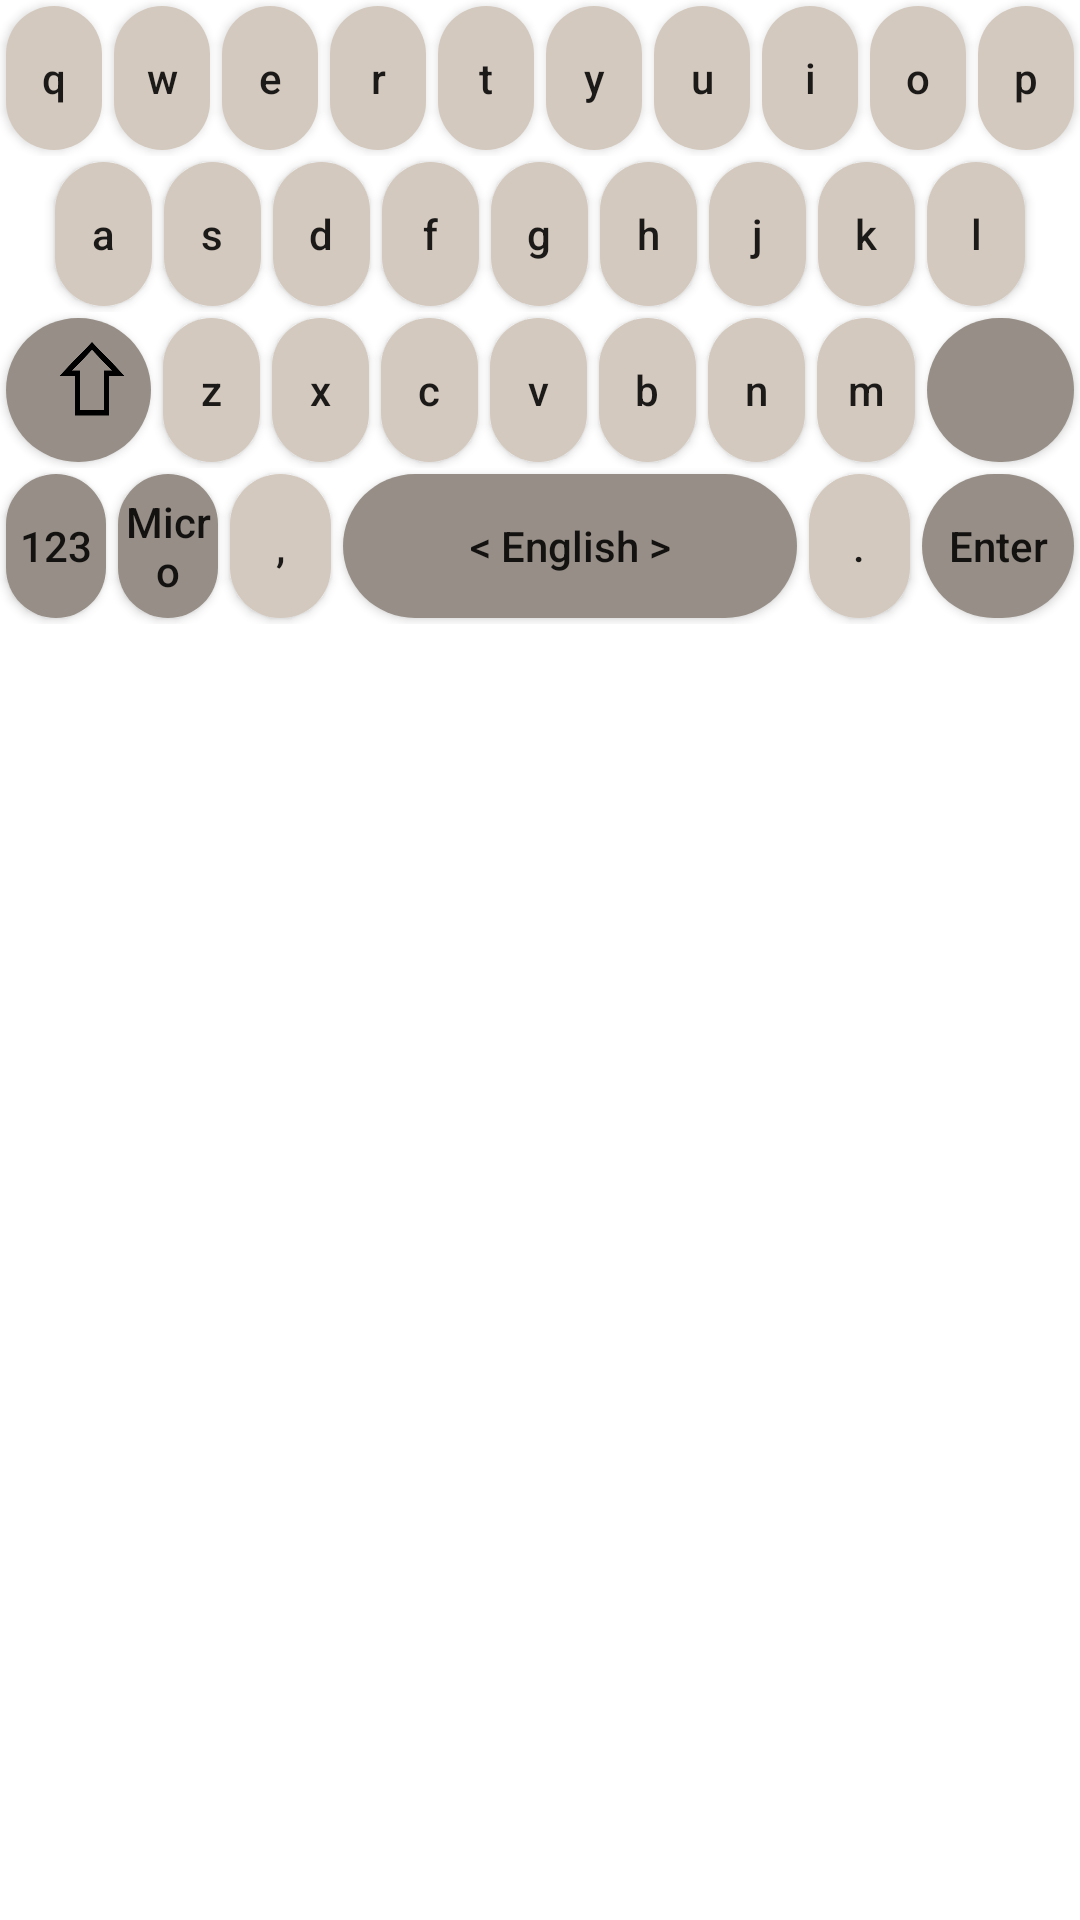

Write the Android layout XML for this screen, with the resource values it uses.
<!-- AndroidManifest.xml: application theme Theme.Keyboard -->
<!-- res/layout/keyboard_layout.xml -->
<?xml version="1.0" encoding="utf-8"?>
<LinearLayout xmlns:android="http://schemas.android.com/apk/res/android"
    android:orientation="vertical"
    android:layout_width="match_parent"
    android:background="@color/white"
    android:layout_height="wrap_content">

    <LinearLayout
        android:layout_width="match_parent"
        android:layout_height="wrap_content"
        android:layout_gravity="center"
        android:gravity="center"
        android:orientation="horizontal"
        android:weightSum="10">

        <Button
            android:id="@+id/btnq"
            style="@style/buttonTheme"
            android:layout_weight="1"
            android:text="q" />

        <Button
            android:id="@+id/btnw"
            style="@style/buttonTheme"
            android:layout_weight="1"
            android:text="w" />

        <Button
            android:id="@+id/btne"
            style="@style/buttonTheme"
            android:layout_weight="1"
            android:text="e" />

        <Button
            android:id="@+id/btnr"
            style="@style/buttonTheme"
            android:layout_weight="1"
            android:text="r" />

        <Button
            android:id="@+id/btnt"
            style="@style/buttonTheme"
            android:layout_weight="1"
            android:text="t" />

        <Button
            android:id="@+id/btny"
            style="@style/buttonTheme"
            android:layout_weight="1"
            android:text="y" />

        <Button
            android:id="@+id/btnu"
            style="@style/buttonTheme"
            android:layout_weight="1"
            android:text="u" />

        <Button
            android:id="@+id/btni"
            style="@style/buttonTheme"
            android:layout_weight="1"
            android:text="i" />

        <Button
            android:id="@+id/btno"
            style="@style/buttonTheme"
            android:layout_weight="1"
            android:text="o" />

        <Button
            android:id="@+id/btnp"
            style="@style/buttonTheme"
            android:layout_weight="1"
            android:text="p" />
    </LinearLayout>

    <LinearLayout
        android:layout_width="match_parent"
        android:layout_height="wrap_content"
        android:layout_gravity="center"
        android:gravity="center"
        android:orientation="horizontal"
        android:weightSum="10">

        <Button
            android:id="@+id/btna"
            style="@style/buttonTheme"
            android:layout_weight="1"
            android:text="a" />

        <Button
            android:id="@+id/btns"
            style="@style/buttonTheme"
            android:layout_weight="1"
            android:text="s" />

        <Button
            android:id="@+id/btnd"
            style="@style/buttonTheme"
            android:layout_weight="1"
            android:text="d" />

        <Button
            android:id="@+id/btnf"
            style="@style/buttonTheme"
            android:layout_weight="1"
            android:text="f" />

        <Button
            android:id="@+id/btng"
            style="@style/buttonTheme"
            android:layout_weight="1"
            android:text="g" />

        <Button
            android:id="@+id/btnh"
            style="@style/buttonTheme"
            android:layout_weight="1"
            android:text="h" />

        <Button
            android:id="@+id/btnj"
            style="@style/buttonTheme"
            android:layout_weight="1"
            android:text="j" />

        <Button
            android:id="@+id/btnk"
            style="@style/buttonTheme"
            android:layout_weight="1"
            android:text="k" />

        <Button
            android:id="@+id/btnl"
            style="@style/buttonTheme"
            android:layout_weight="1"
            android:text="l" />
    </LinearLayout>

    <LinearLayout
        android:layout_width="match_parent"
        android:layout_height="wrap_content"
        android:layout_gravity="center"
        android:gravity="center"
        android:orientation="horizontal"
        android:weightSum="10">

        <Button
            android:id="@+id/btnUp"
            style="@style/buttonSpecialTheme"
            android:layout_weight="1.5"
            android:drawableStart="@drawable/up_arrow"
            android:gravity="center"
            android:paddingStart="13.5dp"
            android:paddingEnd="0dp"
            android:text="" />

        <Button
            android:id="@+id/btnz"
            style="@style/buttonTheme"
            android:layout_weight="1"
            android:text="z" />

        <Button
            android:id="@+id/btnx"
            style="@style/buttonTheme"
            android:layout_weight="1"
            android:text="x" />

        <Button
            android:id="@+id/btnc"
            style="@style/buttonTheme"
            android:layout_weight="1"
            android:text="c" />

        <Button
            android:id="@+id/btnv"
            style="@style/buttonTheme"
            android:layout_weight="1"
            android:text="v" />

        <Button
            android:id="@+id/btnb"
            style="@style/buttonTheme"
            android:layout_weight="1"
            android:text="b" />

        <Button
            android:id="@+id/btnn"
            style="@style/buttonTheme"
            android:layout_weight="1"
            android:text="n" />

        <Button
            android:id="@+id/btnm"
            style="@style/buttonTheme"
            android:layout_weight="1"
            android:text="m" />

        <Button
            android:id="@+id/btnDelete"
            style="@style/buttonSpecialTheme"
            android:layout_weight="1.5"
            android:drawableStart="@drawable/delete_icon"
            android:gravity="center"
            android:paddingStart="9dp"
            android:paddingEnd="0dp"
            android:text="" />

    </LinearLayout>

    <LinearLayout
        android:layout_width="match_parent"
        android:layout_height="wrap_content"
        android:layout_gravity="center"
        android:gravity="center"
        android:orientation="horizontal"
        android:weightSum="10">

        <Button
            android:id="@+id/btnNumbers"
            style="@style/buttonSpecialTheme"
            android:layout_weight="1"
            android:text="123" />

        <Button
            android:id="@+id/btnVoiceInput"
            style="@style/buttonSpecialTheme"
            android:layout_weight="1"
            android:text="Micro" />

        <Button
            android:id="@+id/btnComma"
            style="@style/buttonTheme"
            android:layout_weight="1"
            android:text="," />

        <Button
            android:id="@+id/btnSpace"
            style="@style/buttonSpecialTheme"
            android:layout_weight="4.5"
            android:text="&lt; English &gt;" />

        <Button
            android:id="@+id/btnPoint"
            style="@style/buttonTheme"
            android:layout_weight="1"
            android:text="." />

        <Button
            android:id="@+id/btnEnter"
            style="@style/buttonSpecialTheme"
            android:layout_weight="1.5"
            android:text="Enter" />
    </LinearLayout>






</LinearLayout>
<!-- resources referenced by this layout -->
<resources>
  <!-- drawable delete_icon (drawable) -->
  <?xml version="1.0" encoding="utf-8"?>
  <layer-list xmlns:android="http://schemas.android.com/apk/res/android">
      <item
          android:drawable="@drawable/left_arrow_with_a_cross"
          android:width="34dp"
          android:height="38dp"
          android:gravity="center" />
  </layer-list>
  <!-- drawable up_arrow (drawable) -->
  <?xml version="1.0" encoding="utf-8"?>
  <layer-list xmlns:android="http://schemas.android.com/apk/res/android">
      <item
          android:drawable="@drawable/growth_zero"
          android:width="30dp"
          android:height="32dp"
          android:gravity="center" />
  </layer-list>
  <style name="buttonSpecialTheme" parent="Widget.AppCompat.Button">
          <item name="android:layout_margin">2dp</item>
          <item name="android:background">@drawable/button_press</item>
          <item name="android:layout_width">0dp</item>
          <item name="android:layout_height">wrap_content</item>
          <item name="android:textAllCaps">false</item>
      </style>
  <style name="buttonTheme" parent="Widget.AppCompat.Button">
          <item name="android:layout_margin">2dp</item>
          <item name="android:background">@drawable/button_not_press</item>
          <item name="android:layout_width">0dp</item>
          <item name="android:layout_height">wrap_content</item>
          <item name="android:textAllCaps">false</item>
      </style>
  <style name="Theme.Keyboard" parent="Theme.AppCompat.Light.NoActionBar">
          <item name="android:windowLightStatusBar">true</item>
          <item name="android:statusBarColor">#e3ebf9</item>
      </style>
  <!-- drawable growth_zero: png bitmap (drawable, 5869 bytes) -->
  <!-- drawable button_press (drawable) -->
  <?xml version="1.0" encoding="utf-8"?>
  <ripple xmlns:android="http://schemas.android.com/apk/res/android" android:color="@color/white">
      <item>
          <shape>
              <solid android:color="#978f87"/>
              <corners android:radius="42dp"/>
          </shape>
      </item>
  </ripple>
  <!-- drawable button_not_press (drawable) -->
  <?xml version="1.0" encoding="utf-8"?>
  <ripple xmlns:android="http://schemas.android.com/apk/res/android" android:color="@color/white">
      <item>
          <shape>
              <solid android:color="#D4C9BE"/>
              <corners android:radius="42dp"/>
          </shape>
      </item>
  </ripple>
  <!-- not gathered from this repository: default colours our renderer supplied (Android Studio template values) -->
  <color name="white">#FFFFFFFF</color>
</resources>
